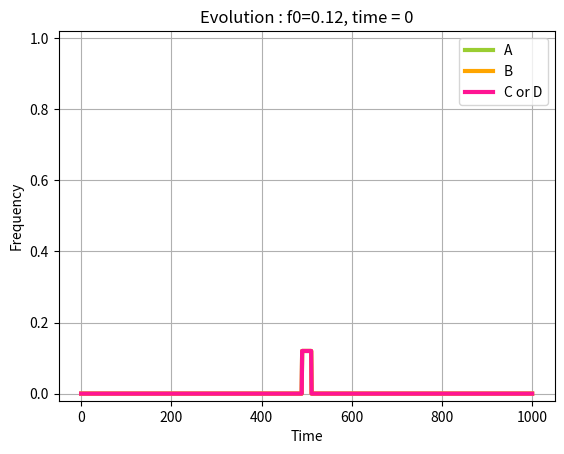

The matplotlib source for this figure: (Note: this script raises an exception after producing the figure.)
#!/usr/bin/env python3
# -*- coding: utf-8 -*-
"""
Created on Mon Aug 30 09:49:47 2021

[email redacted]
"""

############################## Libraries ############################################

import numpy as np
import matplotlib.pyplot as plt
import scipy.sparse as spa
import scipy.sparse.linalg  as la
import os

############################## Functions ############################################


# List of possible gametes and position of modified alleles
locusABCD = []
indexABCD = np.zeros((4,16))
index=0;
for locusA in ['a','A'] : 
    for locusB in ['b','B'] : 
        for locusC in ['c','C'] : 
            for locusD in ['d','D'] : 
                locusABCD.append(locusA+locusB+locusC+locusD)
                if locusA == 'A' : indexABCD[0,index]=1
                if locusB == 'B' : indexABCD[1,index]=1
                if locusC == 'C' : indexABCD[2,index]=1
                if locusD == 'D' : indexABCD[3,index]=1
                index += 1
                
   
# Dictionnary to find the index of the allele in locusABCD   
dico_locusABCD = {}
for i in range(16) : 
    dico_locusABCD[locusABCD[i]] = i 

# Fitness : produce a scalair that indicate the fitness of the gamete(s)
def fitness(gametes_produced,sd,sp,st) : 
    genome = gametes_produced[0]+gametes_produced[1]
    nb_sd = genome.count('A') + genome.count('B')
    nb_sp = int(('C' in genome)|('D' in genome))
    nb_st = int(('C' in genome)^('D' in genome))
    return(np.round((1-sd)**nb_sd*(1-sp)**nb_sp*(1-st)**nb_st,10))    


def recombinaison_and_homing(gametes_produced,r,gamma) : 
# Recombinaison : indicates the gametes produced thanks to the recombinaison and their proportions regarding r.
    if gametes_produced[0] == gametes_produced[1] : 
        gametes_produced = [gametes_produced[0]]
        path = np.ones(1)
    else :
        path = np.ones(2)
        for cut in range(1,4) :
            for g in range(0,len(gametes_produced),2) :                
                 if gametes_produced[g][0:cut] != gametes_produced[g+1][0:cut] and gametes_produced[g][cut:4] != gametes_produced[g+1][cut:4] :
                    # new1, new2 : New haplotypes after one event of recombination (one cut)
                    new1 = gametes_produced[g][0:cut]+gametes_produced[g+1][cut:4]
                    new2 = gametes_produced[g+1][0:cut]+gametes_produced[g][cut:4]
                    # Append the new haplotypes at the list
                    gametes_produced.append(new1); gametes_produced.append(new2)
                    # Ajust the probability
                    path = np.append(path, path[g:g+2]*r)
                    path[g:g+2] = path[g:g+2]*(1-r)
                        
        
# Homing : indicates the gametes produced thanks to the drive conversion and their proportions regarding gamma. 
# The initial gametes are taken from the previous step : the recombination.
        for g in range(0,len(gametes_produced),2) : 
            genome = gametes_produced[g]+gametes_produced[g+1]
            if ('A' in genome) and ('B' in genome) and ('b' in genome):
                new = genome.replace('b','B')
                gametes_produced.append(new[0:4]); gametes_produced.append(new[4:8])
                path = np.append(path, path[g:g+2]*gamma)
                path[g:g+2] = path[g:g+2]*(1-gamma)
        for g in range(0,len(gametes_produced),2) :
            genome = gametes_produced[g]+gametes_produced[g+1]
            if ('B' in genome) and ('C' in genome) and ('c' in genome):
                new = genome.replace('c','C')
                gametes_produced.append(new[0:4]); gametes_produced.append(new[4:8])
                path = np.append(path, path[g:g+2]*gamma)
                path[g:g+2] = path[g:g+2]*(1-gamma)
            if ('B' in genome) and ('D' in genome) and ('d' in genome):
                new = genome.replace('d','D')
                gametes_produced.append(new[0:4]); gametes_produced.append(new[4:8])
                path = np.append(path, path[g:g+2]*gamma)
                path[g:g+2] = path[g:g+2]*(1-gamma)
                
# Place items in the same order than locusABCD
    tidy_path = np.zeros(16)
    for l in range(len(gametes_produced)):
        index_dico = dico_locusABCD[gametes_produced[l]]
        tidy_path[index_dico] += path[l]            
    return(tidy_path) 
    
    

# Set the coefficients regarding the parameters
def coef(sd,sp,st,gamma,r):
    coef_gametes_couple = np.zeros((16,np.sum(np.arange(17))))
    l = 0
    # [i,j] defines the indexes for the couple of gametes. There are 16+15+...+1 couples [i,j].
    for i in range(16) :
        for j in range(i,16) :
            coef_gametes_couple[:,l] = fitness([locusABCD[i],locusABCD[j]],sd,sp,st)*recombinaison_and_homing([locusABCD[i],locusABCD[j]],r,gamma)
            l += 1
    return(coef_gametes_couple)

            
# Set the equations regarding the coefficients and the previous proportion of gametes
def f(prop_gametes, coef_gametes_couple) : 
    # proportion of each couple of gametes (we erase the inverse copy of each couple, so the lenght of the vector is 16+15+...+1 )
    prop_gametes_couple = np.zeros((np.sum(np.arange(17)),N+1))
    l = 0
    for i in range(16) : 
        for j in range(i,16) : 
            prop_gametes_couple[l,:] = prop_gametes[i,:]*prop_gametes[j,:]
            l += 1
    # Mean fitness
    mean_fitness = np.sum(np.dot(coef_gametes_couple, prop_gametes_couple),axis=0) 
    # Reaction term (it is a vector, each coordinate correspond to a gamete, in the 'locusABCD order') 
    reaction_term = np.dot(coef_gametes_couple, prop_gametes_couple)/np.sum(np.dot(coef_gametes_couple, prop_gametes_couple),axis=0) - prop_gametes
    # Minus prop gametes because we are now in continuous space
    return(reaction_term, mean_fitness)
    


 
# Print the value of the vector next to the corresponding allele (NB : Need a vector of size 16)
# Simple gamete
def print_vect(vect) :
    new_list = []
    for i in range(len(locusABCD)) : 
        new_list.append([locusABCD[i],vect[i]])
    return(new_list)
  
# Couple of gametes
def print_vect_long(vect) : 
    new_list = []
    l = 0
    for i in range(16) : 
        for j in range(i,16) : 
            new_list.append([locusABCD[i], locusABCD[j], vect[l]])
            l = l+1
    return(new_list)
    
# Fitness for couple of gametes
def print_fitness() : 
    new_list = []
    for i in range(16) : 
        for j in range(i,16) : 
            new_list.append([locusABCD[i], locusABCD[j], fitness([locusABCD[i],locusABCD[j]],sd,sp,st)])
    return(new_list)



def continuous_evolution(r,sd,st,sp,dif,gamma,T,L,M,N,theta,mod_a):   
   
    # Steps
    dt = T/M    # time
    dx = L/N    # space
    
    # Spatial domain (1D)
    X = np.linspace(0,N,N+1)*dx   
    
    # Initialization (frequency vector : abcd  abcD  abCd  abCD  aBcd  aBcD  aBCd  aBCD  Abcd  AbcD  AbCd  AbCD  ABcd  ABcD  ABCd  ABCD)   
    prop_gametes = np.zeros((16,N+1))   # prop_gametes : each row represents a gamete, each column represents a site in space  
    if CI == "equal" :                              
        prop_gametes = np.ones((16,N+1))*(1/16)     
    if CI == "ABCD_global" : 
        prop_gametes[15,:] = CI_prop_drive         
    if CI == "ABCD_left" : 
        prop_gametes[15,0:N//2+1] = CI_prop_drive  
    if CI == "ABCD_center" : 
        prop_gametes[15,N//2-CI_lenght//2:N//2+CI_lenght//2+1] = CI_prop_drive  
    prop_gametes[0,:] = 1 - prop_gametes[15,:]
       
    nb_graph = 1
    if show_graph_a and show_graph_ini :
        graph_a(X, 0, prop_gametes)
        
    nb_point = 1
    if show_graph_t : 
        points = np.zeros((5,int(T/mod_t)+1))
        points = graph_t(X, 0, prop_gametes, coef_gametes_couple, points, 0)
        
        
    # Matrix
    C0 = -2*np.ones(N+1); C0[0]=C0[0]+1; C0[-1]=C0[-1]+1               
    C1 = np.ones(N+1) 
    A = spa.spdiags([C1,C0,C1],[-1,0,1], N+1, N+1)          # 1D discrete Laplacian with Neumann boundary conditions (derivative=0)  
    
    B = spa.identity(N+1)+((1-theta)*dt/dx**2)*A            # Matrix for the explicit side of the Crank Nicholson scheme  
    B_ = spa.identity(N+1)-(theta*dt/dx**2)*A               # Matrix for the implicit side of the Crank Nicholson scheme  

    # Evolution
    for t in np.linspace(dt,T,M) : 
        
        t = round(t,2)
        
        reaction_term = f(prop_gametes, coef_gametes_couple)[0]
  
        for i in range(16) : 
            prop_gametes[i,:] = la.spsolve(B_, B.dot(prop_gametes[i,:]) + dt*reaction_term[i,:])

        if t>=mod_a*nb_graph and show_graph_a :  
            graph_a(X, t, prop_gametes)
            nb_graph += 1
            
        if t>=mod_t*nb_point and show_graph_t :  
            points = graph_t(X, t, prop_gametes, coef_gametes_couple, points, nb_point)
            nb_point += 1
                  
    return(prop_gametes)  



############################### Graph and saving figures ######################################
    

def graph_a(X, t, prop_gametes):
        fig, ax = plt.subplots()
        if WT :
            ax.plot(X, prop_gametes[0,:], color='green', label='WT', linewidth=3)
        for i in range(3) :
            if [alleleA,alleleB,alleleCD][i] :
                lab = ['A','B','C or D'][i]
                col = ['yellowgreen','orange','deeppink'][i]
                ax.plot(X, np.dot(indexABCD[i,:],prop_gametes), color=col, label=lab, linewidth=3)
            if [cd,CdcD,CD][i] :
                lab = ['cd','cD+Cd','CD'][i]
                col = ['yellowgreen','skyblue','blue'][i]
                vect = [(1-indexABCD)[2,:]*(1-indexABCD)[3,:], (1-indexABCD)[2,:]*indexABCD[3,:]+indexABCD[2,:]*(1-indexABCD)[3,:], indexABCD[2,:]*indexABCD[3,:]][i]
                ax.plot(X, np.dot(vect,prop_gametes), color=col, label=lab, linewidth=3)
            if [ab,AbaB,AB][i] :
                lab = ['ab','aB+Ab','AB'][i]
                col = ['yellowgreen','skyblue','blue'][i]
                vect = [(1-indexABCD)[0,:]*(1-indexABCD)[1,:], (1-indexABCD)[0,:]*indexABCD[1,:]+indexABCD[0,:]*(1-indexABCD)[1,:], indexABCD[0,:]*indexABCD[1,:]][i]
                ax.plot(X, np.dot(vect,prop_gametes), color=col, label=lab, linewidth=3)
        ax.grid()      
        ax.set(xlabel='Time', ylabel='Frequency', ylim=[-0.02,1.02], title = f'Evolution : f0={CI_prop_drive}, time = {int(t)}')   
        ax.legend()  
        if save_fig :
            save_figure(t, "graph_allele", r, gamma, sd, st, sp, dif, CI, CI_prop_drive) 
        plt.show() 
        
        
def graph_t(X, t, prop_gametes, coef_gametes_couple, values, nb_point):
    sumABCD = np.dot(indexABCD, prop_gametes)
    mean_fitness = f(prop_gametes, coef_gametes_couple)[1]   
    values[0,nb_point] = t 
      
    if graph_t_type == 'ABCD' : 
        lab = ['A','B','C','D']
        col = ['red','orange','yellowgreen','cornflowerblue']
        for i in range(1,5) :
            values[i,nb_point]=sumABCD[i-1,N//2+position_t]   
        
    if graph_t_type == 'fig4' : 
        lab = ['B','C or D','1-W']
        col = ['orange','cornflowerblue','black']
        values[1,nb_point] = sumABCD[1,N//2+position_t]      
        values[2,nb_point] = sumABCD[2,N//2+position_t]
        values[3,nb_point] = 1-mean_fitness[N//2+position_t]  
    
    if nb_point != np.shape(values)[1]-1 : 
        return(values)
    else : 
        fig, ax = plt.subplots()
        for i in range(len(lab)) : 
            ax.plot(values[0,:], values[i+1,:], color=col[i], label=lab[i], linewidth=3)
        ax.grid()      
        ax.set(xlabel='Time', ylabel='Frequency', ylim=[-0.02,1.02], title = f'Evolution : f0={CI_prop_drive}, position = {position_t}, time = {int(t)}')   
        ax.legend()  
        if save_fig :
            save_figure(t, "graph_time", r, gamma, sd, st, sp, dif, CI, CI_prop_drive) 
        plt.show() 
        
        
def save_figure(t, graph_type, r, gamma, sd, st, sp, dif, CI, CI_prop_drive)   :           
            if t == 0 : 
                actual_dir = os.getcwd()
                print ("The current working directory is %s" % actual_dir)
                new_dir = f"../outputs/{graph_type}_r_{r}_gamma_{gamma}_sd_{sd}_st_{st}_sp_{sp}_dif_{dif}_f0_{CI_prop_drive}_{CI}"
                try:
                    os.mkdir(new_dir)
                except OSError:
                    print ("Creation of the directory %s failed" % new_dir)
                else:
                    print ("Successfully created the directory %s " % new_dir)
                    
            fig.savefig(f"../outputs/{graph_type}_r_{r}_gamma_{gamma}_sd_{sd}_st_{st}_sp_{sp}_dif_{dif}_f0_{CI_prop_drive}_{CI}/t_{t}.pdf")   
         
       
        
############################### CONTROLE AB ########################################

def graph_ab(X,t,ab_,aB_,Ab_,AB_):
    
    fig, ax = plt.subplots()
    if ab :
        ax.plot(X, ab_, label='ab', linewidth=3, color = 'yellowgreen')
    if AbaB : 
        ax.plot(X, aB_+Ab_, label='aB+Ab', linewidth=3, color = 'skyblue')
    if AB : 
        ax.plot(X, AB_, label='AB', linewidth=3, color = 'blue')
    ax.grid()      
    ax.xaxis.label.set_size(13)
    ax.yaxis.label.set_size(13)
    ax.set(xlabel='Space', ylabel='Frequency', ylim=[-0.1,1.1], title = f'Contrôle ab : sd = {sd}, time = {int(t)}')   
    ax.legend()
    plt.show() 
    
    
def continuous_evolution_ab(r,sd,dif,gamma,T,L,M,N,theta):   
   
    # Steps
    dt = T/M    # time
    dx = L/N    # spatial
    
    X = np.linspace(0,N,N+1)*dx
    
    # Initialization (frequency vector : abcd  abcD  abCd  abCD  aBcd  aBcD  aBCd  aBCD  Abcd  AbcD  AbCd  AbCD  ABcd  ABcD  ABCd  ABCD)   
    if CI == "equal" : 
        ab = np.ones(N+1)*(1/4); aB = np.ones(N+1)*(1/4); Ab = np.ones(N+1)*(1/4); AB = np.ones(N+1)*(1/4)  
            
    # Matrix
    C0 = -2*np.ones(N+1); C0[0]=C0[0]+1; C0[-1]=C0[-1]+1               
    C1 = np.ones(N+1) 
    A = spa.spdiags([C1,C0,C1],[-1,0,1], N+1, N+1)          # 1D discrete Laplacian with Neumann boundary conditions (derivative=0)  
    
    B = spa.identity(N+1)+((1-theta)*dt/dx**2)*A            # Matrix for the explicit side of the Crank Nicholson scheme  
    B_ = spa.identity(N+1)-(theta*dt/dx**2)*A               # Matrix for the implicit side of the Crank Nicholson scheme
    
    print("\nCHECK AB BELOW")
    nb_graph = 1
    if show_graph_a and show_graph_ini :
        graph_ab(X,0,ab,aB,Ab,AB)
    
    # Evolution
    for t in np.linspace(dt,T,M) : 
        
        t = round(t,2)
        
        #mean_fitness = ab**2 + 2*ab*aB*(1-sd) + 2*ab*Ab*(1-sd) + 2*ab*AB*(1-sd)**2 + aB**2*(1-sd)**2 + 2*aB*Ab*(1-sd)**2 + 2*aB*AB*(1-sd)**3 + Ab**2*(1-sd)**2 + 2*Ab*AB*(1-sd)**3 + AB**2*(1-sd)**4
        
        fab = ab**2 + aB*Ab*(1-sd)**2*(1-gamma)*r + ab*aB*(1-sd) + ab*Ab*(1-sd) + ab*AB*(1-sd)**2*(1-gamma)*(1-r) 
        faB = aB**2*(1-sd)**2 + aB*Ab*(1-sd)**2*(1-r*(1-gamma)) + aB*AB*(1-sd)**3 + ab*aB*(1-sd) + ab*AB*(1-sd)**2*(1-(1-r)*(1-gamma)) 
        fAb = Ab**2*(1-sd)**2 + aB*Ab*(1-sd)**2*(1-gamma)*(1-r) + Ab*AB*(1-sd)**3*(1-gamma) + ab*Ab*(1-sd) + ab*AB*(1-sd)**2*(1-gamma)*r
        fAB = AB*ab*(1-sd)**2*(1-r*(1-gamma)) + AB*Ab*(1-sd)**3*(1+gamma) + AB**2*(1-sd)**4 + aB*Ab*(1-sd)**2*(r+gamma*(1-r)) + aB*AB*(1-sd)**3
        # Version de l'article
        # faB = (aB**2*(1-sd)**2 + aB*Ab*(1-sd)**2*(1-r*(1-gamma)) + aB*AB*(1-sd)**3 + ab*aB*(1-sd) + ab*AB*(1-sd)**2*(1-r*(1-gamma)) )/mean_fitness -aB
          
        mean_fitness = fab + faB + fAb + fAB
        
        fab =  fab /mean_fitness - ab 
        faB =  faB /mean_fitness - aB  
        fAb =  fAb /mean_fitness - Ab   
        fAB =  fAB /mean_fitness - AB    
        
        #print((fab+ab+fAb+Ab+faB+aB+fAB+AB)[0])
         
        ab = la.spsolve(B_, B.dot(ab) + dt*fab)
        aB = la.spsolve(B_, B.dot(aB) + dt*faB)
        Ab = la.spsolve(B_, B.dot(Ab) + dt*fAb)
        AB = la.spsolve(B_, B.dot(AB) + dt*fAB)
        
        #print((fab+ab+fAb+Ab+faB+aB+fAB+AB)[0])
        
        if t>=mod_a*nb_graph and show_graph_a :  
            graph_ab(X,t,ab,aB,Ab,AB)
            nb_graph += 1
                        
    return(ab,aB,Ab,AB) 



############################### CONTROLE CD ########################################

def graph_cd(X,t,cd_,cD_,Cd_,CD_):

    fig, ax = plt.subplots()
    if cd :
        ax.plot(X, cd_, label='cd', linewidth=3, color = 'yellowgreen')
    if CdcD : 
        ax.plot(X, cD_+Cd_, label='cD+Cd', linewidth=3, color = 'skyblue')
    if CD : 
        ax.plot(X, CD_, label='CD', linewidth=3, color = 'blue')
    ax.grid()      
    ax.xaxis.label.set_size(13)
    ax.yaxis.label.set_size(13)
    ax.set(xlabel='Space', ylabel='Frequency', ylim=[-0.1,1.1], title = f'Contrôle cd : sp = {sp}, st={st}, time = {int(t)}')   
    ax.legend()
    plt.show() 

def continuous_evolution_cd(r,sp,st,dif,gamma,T,L,M,N,theta):   
   
    # Steps
    dt = T/M    # time
    dx = L/N    # spatial
    
    X = np.linspace(0,N,N+1)*dx
    
    # Initialization (frequency vector : abcd  abcD  abCd  abCD  aBcd  aBcD  aBCd  aBCD  Abcd  AbcD  AbCd  AbCD  ABcd  ABcD  ABCd  ABCD)   
    if CI == "equal" : 
        cd = np.ones(N+1)*(1/4); cD = np.ones(N+1)*(1/4); Cd = np.ones(N+1)*(1/4); CD = np.ones(N+1)*(1/4)  
              
    # Matrix
    C0 = -2*np.ones(N+1); C0[0]=C0[0]+1; C0[-1]=C0[-1]+1               
    C1 = np.ones(N+1) 
    A = spa.spdiags([C1,C0,C1],[-1,0,1], N+1, N+1)          # 1D discrete Laplacian with Neumann boundary conditions (derivative=0)  
    
    B = spa.identity(N+1)+((1-theta)*dt/dx**2)*A            # Matrix for the explicit side of the Crank Nicholson scheme  
    B_ = spa.identity(N+1)-(theta*dt/dx**2)*A               # Matrix for the implicit side of the Crank Nicholson scheme  

    print("\nCHECK CD BELOW")
    nb_graph = 1
    if show_graph_a and show_graph_ini :
        graph_cd(X,0,cd,cD,Cd,CD)
        
    # Evolution
    for t in np.linspace(dt,T,M) : 
        
        t = round(t,2)
        
        #mean_fitness = cd**2 + 2*cd*cD*(1-st)*(1-sp) + 2*cd*Cd*(1-st)*(1-sp) + 2*cd*CD*(1-sp) + cD**2*(1-st)*(1-sp) + 2*cD*Cd*(1-sp) + 2*cD*CD*(1-sp) + Cd**2*(1-st)*(1-sp) + 2*Cd*CD*(1-sp) + CD**2*(1-sp)
        
        fcd = cd**2 + cd*cD*(1-sp)*(1-st) + cd*Cd*(1-sp)*(1-st) + cD*Cd*(1-sp)*r + cd*CD*(1-sp)*(1-r)
        fcD = cd*cD*(1-sp)*(1-st) + cD**2*(1-sp)*(1-st) + cD*Cd*(1-sp)*(1-r) + cd*CD*(1-sp)*r + cD*CD*(1-sp)
        fCd = cd*Cd*(1-sp)*(1-st) + Cd**2*(1-sp)*(1-st) + cD*Cd*(1-sp)*(1-r) + cd*CD*(1-sp)*r + Cd*CD*(1-sp)
        fCD = cd*CD*(1-sp)*(1-r) + cD*CD*(1-sp) + Cd*CD*(1-sp) + CD**2*(1-sp) + cD*Cd*(1-sp)*r      
      
        mean_fitness = fcd + fcD + fCd + fCD
        
        fcd =  fcd /mean_fitness - cd 
        fcD =  fcD /mean_fitness - cD  
        fCd =  fCd /mean_fitness - Cd   
        fCD =  fCD /mean_fitness - CD
        
        cd = la.spsolve(B_, B.dot(cd) + dt*fcd)
        cD = la.spsolve(B_, B.dot(cD) + dt*fcD)
        Cd = la.spsolve(B_, B.dot(Cd) + dt*fCd)
        CD = la.spsolve(B_, B.dot(CD) + dt*fCD)
             
        if t>=mod_a*nb_graph and show_graph_a :  
            graph_cd(X,t,cd,cD,Cd,CD)
            nb_graph += 1
            
    return(cd,cD,Cd,CD)






############################### Parameters ######################################

# Problem for ab with r = 1, gamma = 0, sd = 0.2, st = 0, sp = 0
# Problem for ab with r = 0, gamma = 1, sd = 0.2, st = 0, sp = 0
        
# Egalement pour r=0 et gamma = 0.4

# Recombination rate 
r = 0.5
# Conversion rate (probability of a successfull gene drive conversion)
gamma = 0.9

# Fitness disadvantage
sd = 0.02
st = 0.9
sp = 0.1

# Coefficents for the reaction term
coef_gametes_couple = coef(sd,sp,st,gamma,r)

# Diffusion rate
dif = 0.1

# Initial repartition
CI = "ABCD_center"     # "equal"  "ABCD_global"  "ABCD_left"  "ABCD_center" 
CI_prop_drive = 0.12   # Drive initial proportion in "ABCD global", "ABCD left" and "ABCD center"  
CI_lenght = 20         # for "ABCD center", lenght of the initial drive condition in the center (CI_lenght divisible by N and 2) 

# Numerical parameters
T = 2000          # final time
L = 1000         # length of the spatial domain
M = T*4         # number of time steps
N = L           # number of spatial steps
theta = 0.5     # discretization in space : theta = 0.5 for Crank Nicholson
                # theta = 0 for Euler Explicit, theta = 1 for Euler Implicit  

# Graphics
show_graph_a = True       # whether to show the allele graph or not
show_graph_ini = True     # whether to show the allele graph or not at time t=0
show_graph_t = False        # whether to show the graph in time or not
mod_a = T/10                # time at which to draw allele graphics
mod_t = T/50               # time points used to draw the graph in time
save_fig = True        # save the figures (.pdf)

# Which alleles to show in the allele graph
WT = False             
alleleA = True; alleleB = alleleA; alleleCD = alleleA
checkab = False; ab = checkab; AbaB = ab; AB = ab 
checkcd = False; cd = checkcd; CdcD = cd; CD = cd

# What kind of graph in time
graph_t_type = "ABCD"         # "fig4" or "ABCD"
position_t = 20               # where to look, on the x-axis (0 = center)

############################### Evolution ########################################
   

prop = continuous_evolution(r,sd,st,sp,dif,gamma,T,L,M,N,theta,mod_a) 

# Check ab
if checkab : 
    ab_,aB_,Ab_,AB_ = continuous_evolution_ab(r,sd,dif,gamma,T,L,M,N,theta)

    print('ab check :',(abs(ab_ - np.sum(prop[0:4], axis=0)) < 0.001)[0])
    print('aB check :',(abs(aB_ - np.sum(prop[4:8], axis=0)) < 0.001)[0])
    print('Ab check :',(abs(Ab_ - np.sum(prop[8:12], axis=0)) < 0.001)[0])
    print('AB check :',(abs(AB_ - np.sum(prop[12:16], axis=0)) < 0.001)[0])


# Check cd
if checkcd :    
    cd_,cD_,Cd_,CD_ = continuous_evolution_cd(r,sp,st,dif,gamma,T,L,M,N,theta)

    print('cd check :',(abs(cd_ - np.sum(prop[(0,4,8,12),:], axis=0)) < 0.001)[0])
    print('cD check :',(abs(cD_ - np.sum(prop[(1,5,9,13),:], axis=0)) < 0.001)[0])
    print('Cd check :',(abs(Cd_ - np.sum(prop[(2,6,10,14),:], axis=0)) < 0.001)[0])
    print('Cd check :',(abs(CD_ - np.sum(prop[(3,7,11,15),:], axis=0)) < 0.001)[0])



############################### Print parameters ########################################

print('\nr = ',r,' sd =', sd,' dif =',dif,' gamma =',gamma, ' CI =', CI)
print('T =',T,' L =',L,' M =',M,' N =',N,' theta =',theta, ' f0 =', CI_prop_drive)


